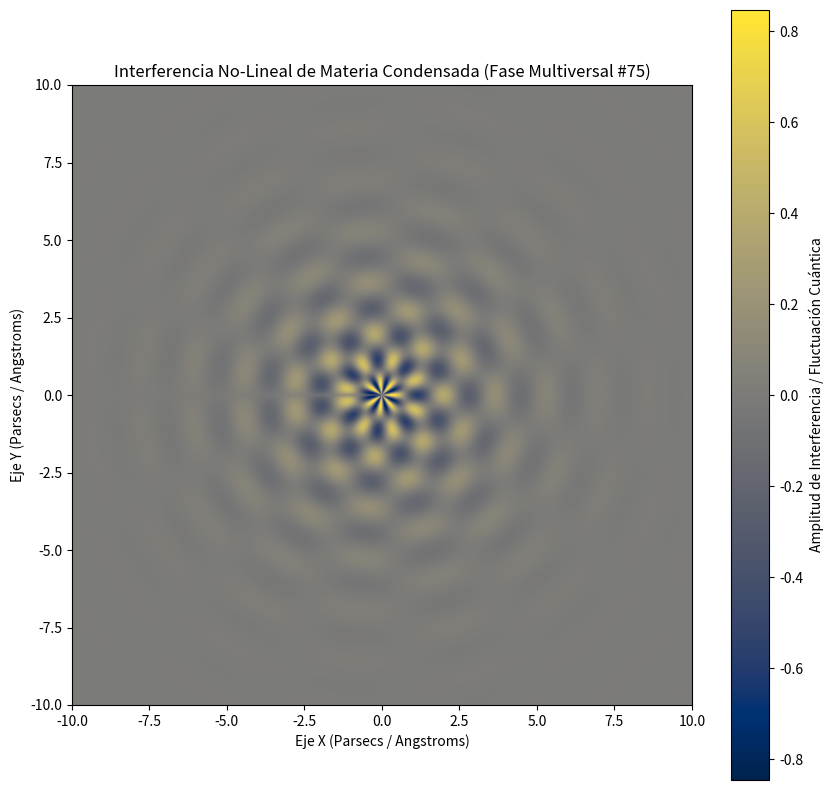

Source code (Python):
%matplotlib inline
# Simulación Multiversal: Materia Condensada - Variante 75
import numpy as np
import matplotlib.pyplot as plt

# Parámetros Físicos No-Lineales
omega_1 = 3.776
omega_2 = 7.423
lambda_decay = 0.484
phase_shift = 0.219

x = np.linspace(-10, 10, 800)
y = np.linspace(-10, 10, 800)
X, Y = np.meshgrid(x, y)

# Dinámica de Fluidos / Campos Tensor-Escalares (Fase Multiversal)
R = np.sqrt(X**2 + Y**2) + 1e-5
Z = (np.sin(omega_1 * R + phase_shift) * np.cos(omega_2 * np.arctan2(Y, X))) * np.exp(-lambda_decay * R)

plt.figure(figsize=(10, 10))
plt.imshow(Z, cmap='cividis', extent=[-10, 10, -10, 10], origin='lower')
plt.colorbar(label='Amplitud de Interferencia / Fluctuación Cuántica')
plt.title(r'Interferencia No-Lineal de Materia Condensada (Fase Multiversal #75)')
plt.xlabel('Eje X (Parsecs / Angstroms)')
plt.ylabel('Eje Y (Parsecs / Angstroms)')
plt.show()
